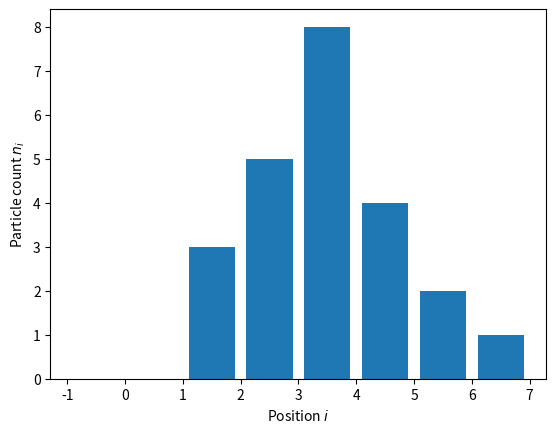

Here is the Python script that generated this plot:
#!/usr/bin/env python
# coding: utf-8

# # Classroom exercise: energy calculation
# 
# ## Diffusion model in 1D
# 
# Description: A one-dimensional diffusion model. (Could be a gas of particles, or a bunch of crowded people in a corridor, or animals in a valley habitat...)
# 
# - Agents are on a 1d axis
# - Agents do not want to be where there are other agents
# - This is represented as an 'energy': the higher the energy, the more unhappy the agents.
# 
# Implementation:
# 
# - Given a vector $n$ of positive integers, and of arbitrary length
# - Compute the energy, $E(n) = \sum_i n_i(n_i - 1)$
# - Later, we will have the likelyhood of an agent moving depend on the change in energy.

# In[1]:


get_ipython().run_line_magic('matplotlib', 'inline')
import numpy as np
from matplotlib import pyplot as plt

density = np.array([0, 0, 3, 5, 8, 4, 2, 1])
fig, ax = plt.subplots()
ax.bar(np.arange(len(density)) - 0.5, density)
ax.xrange = [-0.5, len(density) - 0.5]
ax.set_ylabel("Particle count $n_i$")
ax.set_xlabel("Position $i$")


# Here, the total energy due to position 2 is $3 (3-1)=6$, and due to column 7 is $1 (1-1)=0$. We need to sum these to get the
# total energy.

# ## Starting point
# 
# Create a Python module:

# In[2]:


get_ipython().run_cell_magic('bash', '', 'rm -rf diffusion\nmkdir diffusion\ninstall -m 644 /dev/null diffusion/__init__.py')


# **Windows:** You will need to run the following instead
#     
# ```cmd
# %%cmd
# rmdir /s diffusion
# mkdir diffusion
# type nul > diffusion/__init__.py
# ```
# 
# **NB.** If you are using the Windows command prompt, you will also have to replace all subsequent `%%bash` directives with `%%cmd` 

# * Implementation file: diffusion_model.py

# In[3]:


get_ipython().run_cell_magic('writefile', 'diffusion/model.py', 'def energy(density, coeff=1.0):\n    """Energy associated with the diffusion model\n\n    Parameters\n    ----------\n\n    density: array of positive integers\n        Number of particles at each position i in the array\n    coeff: float\n        Diffusion coefficient.\n    """\n    # implementation goes here')


# * Testing file: test_diffusion_model.py

# In[4]:


get_ipython().run_cell_magic('writefile', 'diffusion/test_model.py', 'from .model import energy\n\n\ndef test_energy():\n    """Optional description for nose reporting."""\n    # Test something')


# Invoke the tests:

# In[5]:


get_ipython().run_cell_magic('bash', '', 'cd diffusion\npy.test')


# Now, write your code (in `model.py`), and tests (in `test_model.py`), testing as you do.

# ## Solution
# 
# Don't look until after you've tried!
# 
# In the spirit of test-driven development let's first consider our tests.

# In[6]:


get_ipython().run_cell_magic('writefile', 'diffusion/test_model.py', '"""Unit tests for a diffusion model."""\n\nfrom pytest import raises\nfrom .model import energy\n\n\ndef test_energy_fails_on_non_integer_density():\n    with raises(TypeError) as exception:\n        energy([1.0, 2, 3])\n\n\ndef test_energy_fails_on_negative_density():\n    with raises(ValueError) as exception:\n        energy([-1, 2, 3])\n\n\ndef test_energy_fails_ndimensional_density():\n    with raises(ValueError) as exception:\n        energy([[1, 2, 3], [3, 4, 5]])\n\n\ndef test_zero_energy_cases():\n    # Zero energy at zero density\n    densities = [[], [0], [0, 0, 0]]\n    for density in densities:\n        assert energy(density) == 0\n\n\ndef test_derivative():\n    from numpy.random import randint\n\n    # Loop over vectors of different sizes (but not empty)\n    for vector_size in randint(1, 1000, size=30):\n\n        # Create random density of size N\n        density = randint(50, size=vector_size)\n\n        # will do derivative at this index\n        element_index = randint(vector_size)\n\n        # modified densities\n        density_plus_one = density.copy()\n        density_plus_one[element_index] += 1\n\n        # Compute and check result\n        # d(n^2-1)/dn = 2n\n        expected = 2.0 * density[element_index] if density[element_index] > 0 else 0\n        actual = energy(density_plus_one) - energy(density)\n        assert expected == actual\n\n\ndef test_derivative_no_self_energy():\n    """If particle is alone, then its participation to energy is zero."""\n    from numpy import array\n\n    density = array([1, 0, 1, 10, 15, 0])\n    density_plus_one = density.copy()\n    density[1] += 1\n\n    expected = 0\n    actual = energy(density_plus_one) - energy(density)\n    assert expected == actual')


# Now let's write an implementation that passes the tests.
# 

# In[7]:


get_ipython().run_cell_magic('writefile', 'diffusion/model.py', '"""Simplistic 1-dimensional diffusion model."""\nfrom numpy import array, any, sum\n\n\ndef energy(density):\n    """Energy associated with the diffusion model\n    :Parameters:\n      density: array of positive integers\n         Number of particles at each position i in the array/geometry\n    """\n\n    # Make sure input is an numpy array\n    density = array(density)\n\n    # ...of the right kind (integer). Unless it is zero length,\n    #    in which case type does not matter.\n\n    if density.dtype.kind != "i" and len(density) > 0:\n        raise TypeError("Density should be a array of *integers*.")\n    # and the right values (positive or null)\n    if any(density < 0):\n        raise ValueError("Density should be an array of *positive* integers.")\n    if density.ndim != 1:\n        raise ValueError(\n            "Density should be an a *1-dimensional*" + "array of positive integers."\n        )\n\n    return sum(density * (density - 1))')


# In[8]:


get_ipython().run_cell_magic('bash', '', 'cd diffusion\npy.test')


# ## Coverage
# 
# With py.test, you can use the ["pytest-cov" plugin](https://github.com/pytest-dev/pytest-cov) to measure test coverage

# In[9]:


get_ipython().run_cell_magic('bash', '', 'cd diffusion\npy.test --cov')


# Or an html report:

# In[10]:


get_ipython().run_cell_magic('bash', '', '#%%cmd (windows)\ncd diffusion\npy.test --cov --cov-report html')


# Look at the [coverage results](./diffusion/htmlcov/index.html)
